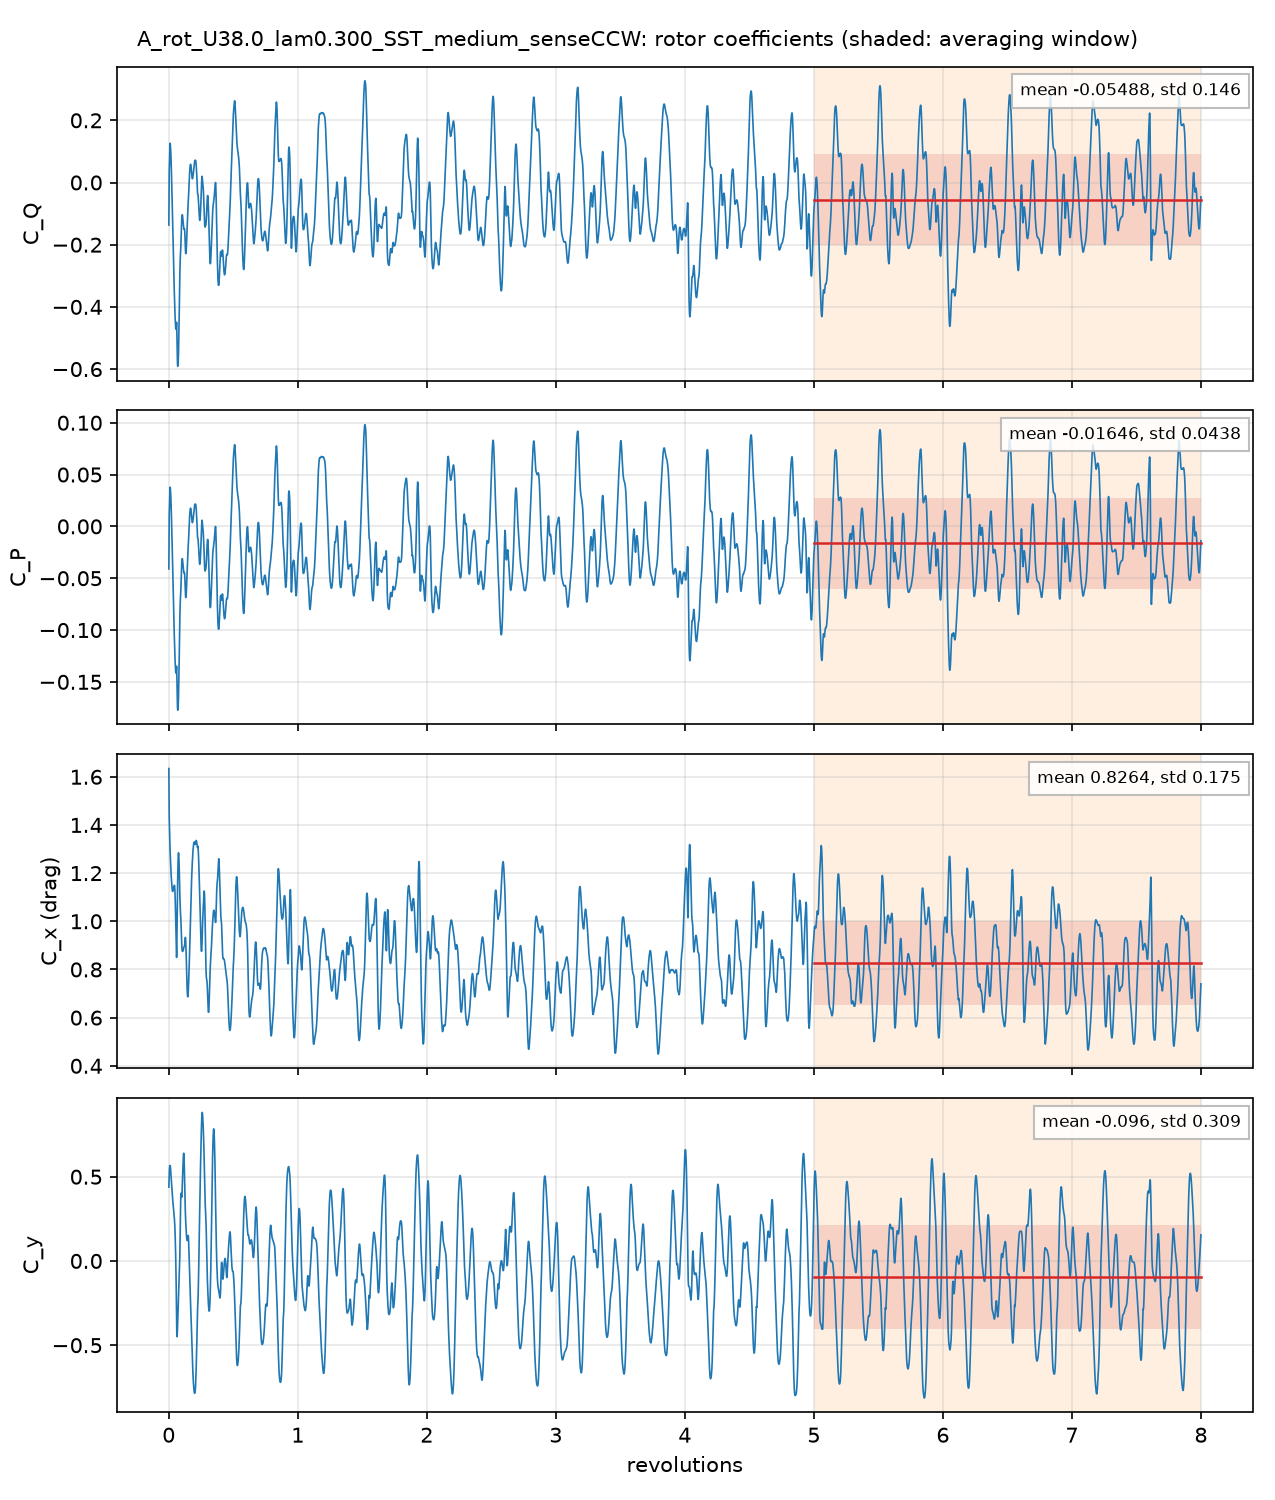

Source data for this figure (header and first rows):
# A_rot_U38.0_lam0.300_SST_medium_senseC…, per unit span; C_Q = Q'/(q 2R R), C_P = lambda C_Q, C_x, y = F'/(q 2R)
# averaging window 5 .. 8 revolutions; d…
t_s, revolutions, azimuth_blade1_deg, CQ, CP, Cx, Cy, CQ_blade1, CQ_blade2, CQ_blade3
7.4832113e-05, 0.001336, 0.4811, -0.1369, -0.04106, 1.634, 0.4382, 0.1169, 0.127, -0.3808
0.0001565, 0.002795, 1.006, -0.02663, -0.007988, 1.509, 0.4775, 0.152, 0.1117, -0.2903
0.0002309, 0.004123, 1.484, 0.03442, 0.01033, 1.433, 0.5099, 0.1713, 0.1026, -0.2395
0.0003061, 0.005467, 1.968, 0.05834, 0.0175, 1.403, 0.5384, 0.1746, 0.09095, -0.2072
0.0004705, 0.008402, 3.025, 0.1068, 0.03205, 1.327, 0.5664, 0.186, 0.07374, -0.1529
0.0005422, 0.009683, 3.486, 0.1203, 0.0361, 1.309, 0.5624, 0.1939, 0.06373, -0.1373
0.0006183, 0.01104, 3.975, 0.1262, 0.03786, 1.291, 0.5599, 0.1988, 0.05135, -0.124
0.0006975, 0.01246, 4.484, 0.1238, 0.03713, 1.272, 0.5606, 0.2014, 0.03578, -0.1134
0.000776, 0.01386, 4.989, 0.1161, 0.03484, 1.248, 0.5542, 0.2037, 0.01657, -0.1042
0.0008538, 0.01525, 5.489, 0.1079, 0.03237, 1.234, 0.5404, 0.2064, -0.001053, -0.0975
0.001008, 0.01799, 6.478, 0.08076, 0.02423, 1.203, 0.5137, 0.2113, -0.03911, -0.0914
0.001084, 0.01935, 6.968, 0.06207, 0.01862, 1.189, 0.497, 0.2133, -0.05992, -0.09132
0.00116, 0.02071, 7.455, 0.04263, 0.01279, 1.178, 0.4789, 0.2155, -0.07967, -0.09316
0.00125, 0.02233, 8.037, 0.01885, 0.005655, 1.168, 0.4595, 0.2178, -0.1009, -0.09803
0.001325, 0.02366, 8.518, -0.001858, -0.0005574, 1.157, 0.4451, 0.219, -0.1176, -0.1033
0.001399, 0.02499, 8.996, -0.0242, -0.007261, 1.148, 0.43, 0.2198, -0.1345, -0.1094
0.001474, 0.02632, 9.476, -0.04802, -0.01441, 1.138, 0.4169, 0.2201, -0.151, -0.1171
0.00164, 0.02928, 10.54, -0.1019, -0.03058, 1.125, 0.3825, 0.2203, -0.1836, -0.1387
0.001715, 0.03063, 11.03, -0.1273, -0.03818, 1.124, 0.3692, 0.2205, -0.196, -0.1517
0.001792, 0.03199, 11.52, -0.1534, -0.04602, 1.126, 0.3579, 0.2204, -0.2076, -0.1662
0.001868, 0.03336, 12.01, -0.1806, -0.05419, 1.129, 0.3485, 0.2195, -0.2179, -0.1822
0.001944, 0.03472, 12.5, -0.2075, -0.06225, 1.132, 0.338, 0.2183, -0.2275, -0.1982
0.00202, 0.03607, 12.98, -0.2321, -0.06962, 1.133, 0.3265, 0.2165, -0.2355, -0.2131
0.002095, 0.03742, 13.47, -0.2555, -0.07664, 1.137, 0.3176, 0.2152, -0.2412, -0.2295
0.002263, 0.04041, 14.55, -0.3064, -0.09192, 1.144, 0.2939, 0.2106, -0.251, -0.266
0.00234, 0.04179, 15.04, -0.3266, -0.09799, 1.148, 0.2802, 0.2083, -0.2532, -0.2818
0.002417, 0.04317, 15.54, -0.3461, -0.1038, 1.15, 0.2644, 0.2057, -0.2554, -0.2964
0.002495, 0.04455, 16.04, -0.3668, -0.1101, 1.149, 0.248, 0.2022, -0.2575, -0.3115
0.002573, 0.04594, 16.54, -0.3892, -0.1168, 1.148, 0.2319, 0.1987, -0.2609, -0.327
0.002651, 0.04735, 17.05, -0.4084, -0.1225, 1.139, 0.2112, 0.1953, -0.2649, -0.3389
0.002796, 0.04992, 17.97, -0.4347, -0.1304, 1.103, 0.1582, 0.1888, -0.2724, -0.351
0.002877, 0.05137, 18.49, -0.4482, -0.1345, 1.078, 0.1212, 0.1845, -0.2772, -0.3555
0.002957, 0.05281, 19.01, -0.4589, -0.1377, 1.047, 0.07912, 0.1799, -0.2809, -0.3579
0.003038, 0.05424, 19.53, -0.4676, -0.1403, 1.014, 0.033, 0.175, -0.2839, -0.3588
0.003117, 0.05567, 20.04, -0.4718, -0.1415, 0.9764, -0.02085, 0.1707, -0.2864, -0.3561
0.003196, 0.05708, 20.55, -0.4708, -0.1412, 0.9391, -0.08418, 0.1685, -0.2887, -0.3505
0.00326, 0.05821, 20.96, -0.4642, -0.1393, 0.9075, -0.1469, 0.1684, -0.2901, -0.3425
0.003428, 0.06121, 22.04, -0.4497, -0.1349, 0.8498, -0.3385, 0.1742, -0.2929, -0.3311
0.003496, 0.06242, 22.47, -0.461, -0.1383, 0.8645, -0.4028, 0.1789, -0.2934, -0.3464
0.003575, 0.06385, 22.99, -0.4929, -0.1479, 0.9168, -0.4435, 0.1852, -0.2932, -0.3849
0.003657, 0.0653, 23.51, -0.5317, -0.1595, 0.9893, -0.4495, 0.1924, -0.2919, -0.4322
0.003734, 0.06669, 24.01, -0.5617, -0.1685, 1.058, -0.4322, 0.1996, -0.2893, -0.472
0.003811, 0.06806, 24.5, -0.5801, -0.174, 1.114, -0.4054, 0.2063, -0.2852, -0.5012
0.003969, 0.07087, 25.51, -0.5911, -0.1773, 1.204, -0.3392, 0.2179, -0.274, -0.535
0.004042, 0.07218, 25.99, -0.5896, -0.1769, 1.237, -0.3029, 0.2219, -0.2677, -0.5438
0.004119, 0.07355, 26.48, -0.5824, -0.1747, 1.265, -0.261, 0.2245, -0.2596, -0.5472
0.004199, 0.07499, 27, -0.5659, -0.1698, 1.279, -0.229, 0.2258, -0.2512, -0.5405
0.004274, 0.07632, 27.47, -0.5463, -0.1639, 1.284, -0.1974, 0.2255, -0.2427, -0.5292
0.004351, 0.0777, 27.97, -0.5178, -0.1553, 1.276, -0.173, 0.224, -0.2336, -0.5081
0.004432, 0.07914, 28.49, -0.4851, -0.1455, 1.262, -0.1438, 0.2208, -0.2235, -0.4825
0.004592, 0.082, 29.52, -0.4142, -0.1243, 1.218, -0.0787, 0.2114, -0.2025, -0.4231
0.004672, 0.08343, 30.03, -0.371, -0.1113, 1.182, -0.05465, 0.206, -0.1919, -0.3851
0.004741, 0.08467, 30.48, -0.336, -0.1008, 1.149, -0.02549, 0.2007, -0.1829, -0.3538
0.00483, 0.08625, 31.05, -0.2981, -0.08944, 1.114, 0.02512, 0.1937, -0.172, -0.3199
0.004892, 0.08736, 31.45, -0.2762, -0.08285, 1.092, 0.071, 0.1882, -0.1641, -0.3002
0.004975, 0.08884, 31.98, -0.2523, -0.0757, 1.066, 0.1418, 0.1805, -0.1534, -0.2794
0.005136, 0.09172, 33.02, -0.2268, -0.06805, 1.035, 0.2994, 0.1647, -0.1301, -0.2615
0.005209, 0.09303, 33.49, -0.2178, -0.06534, 1.024, 0.3525, 0.1572, -0.1193, -0.2557
... 4,942 more rows
